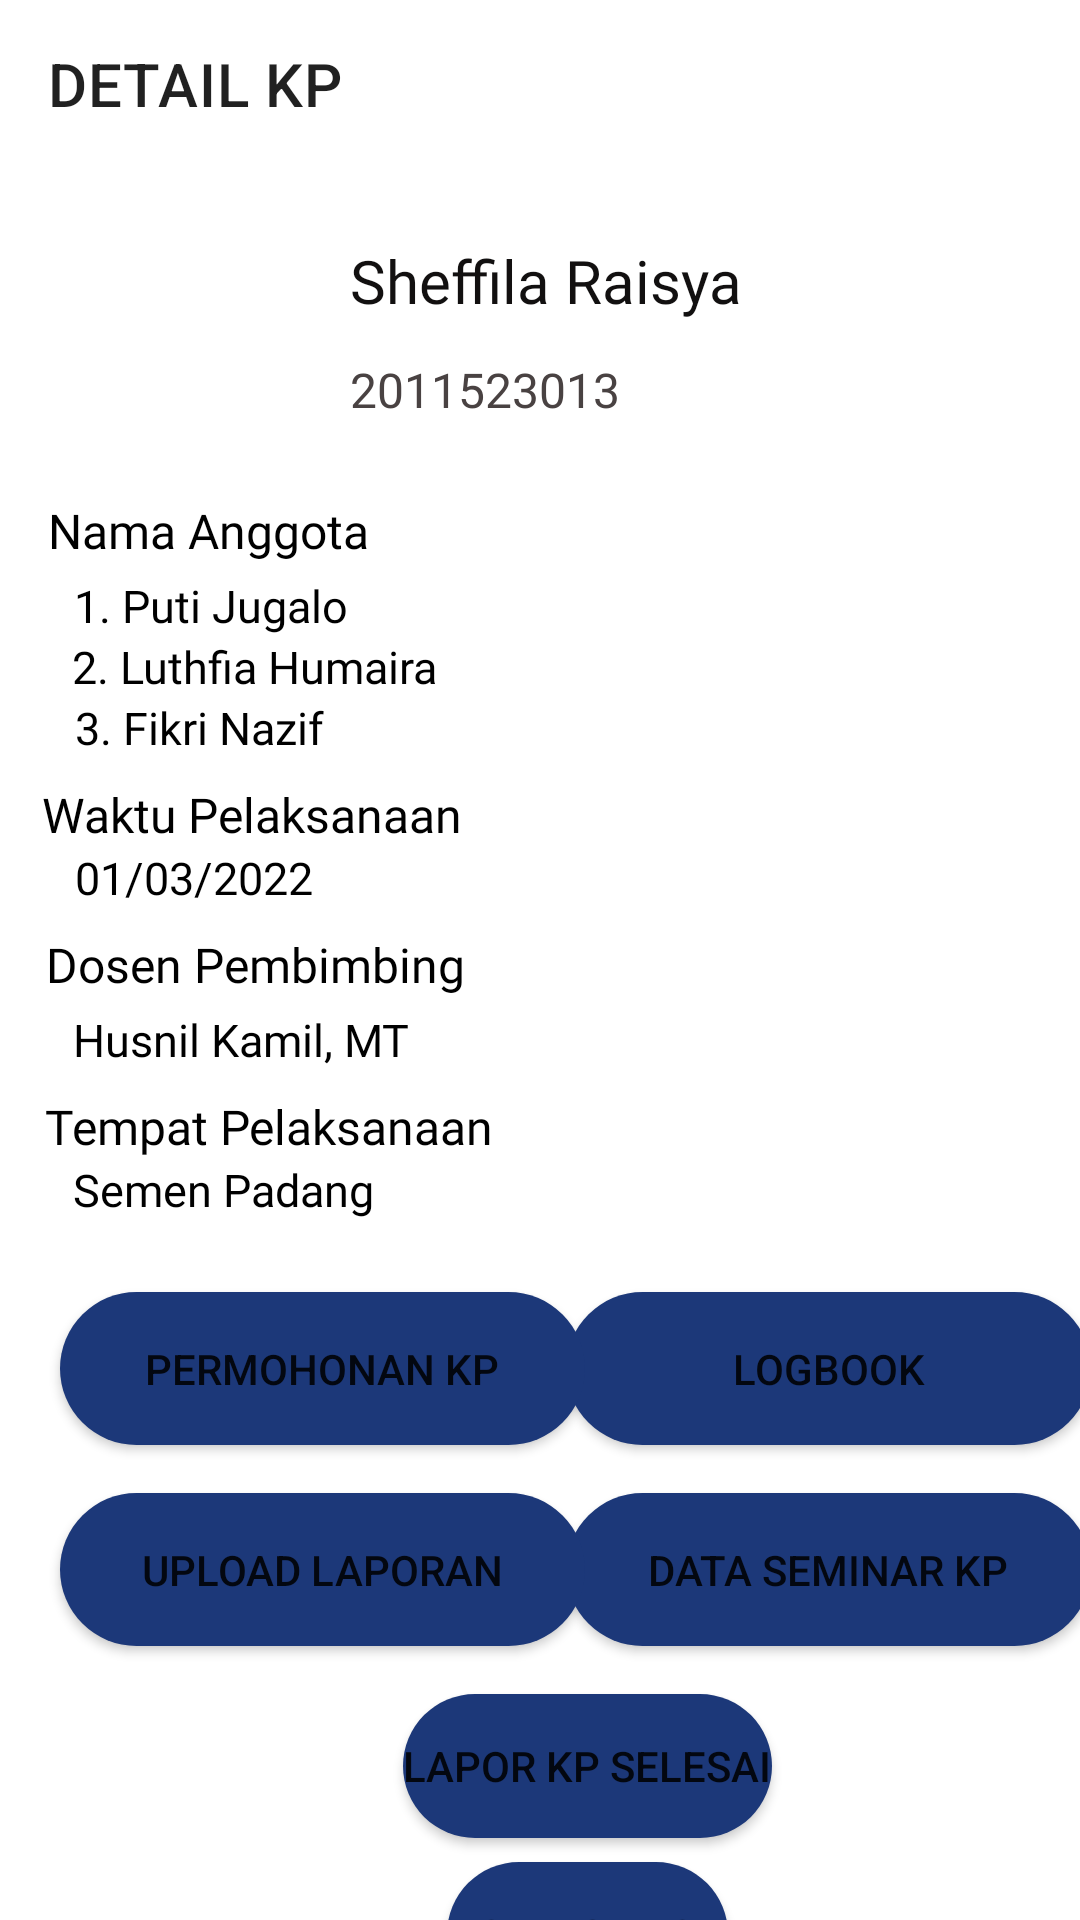

Android layout source for this screen:
<!-- AndroidManifest.xml: application theme Theme.Loki_A10 -->
<!-- res/layout/activity_detail_kp.xml -->
<?xml version="1.0" encoding="utf-8"?>
<androidx.constraintlayout.widget.ConstraintLayout xmlns:android="http://schemas.android.com/apk/res/android"
    xmlns:app="http://schemas.android.com/apk/res-auto"
    xmlns:tools="http://schemas.android.com/tools"


    android:layout_width="match_parent"
    android:layout_height="match_parent">

    <com.google.android.material.appbar.AppBarLayout
        android:id="@+id/appbar"

        android:layout_width="match_parent"
        android:layout_height="wrap_content"
        android:background="#FFFFFF"
        app:layout_constraintEnd_toEndOf="parent"
        app:layout_constraintStart_toStartOf="parent"
        app:layout_constraintTop_toTopOf="parent"
        tools:ignore="MissingConstraints">

        <androidx.appcompat.widget.Toolbar
            android:id="@+id/toolbar4"
            android:layout_width="match_parent"
            android:layout_height="?attr/actionBarSize"
            app:title="DETAIL KP">

        </androidx.appcompat.widget.Toolbar>

    </com.google.android.material.appbar.AppBarLayout>

    <Button
        android:id="@+id/button6"
        android:layout_width="175dp"
        android:layout_height="51dp"
        android:layout_marginStart="8dp"
        android:layout_marginEnd="20dp"
        android:background="@drawable/style_button"
        android:onClick="ke_logbook"
        android:text="Logbook"
        app:layout_constraintEnd_toEndOf="parent"
        app:layout_constraintHorizontal_bias="0.384"
        app:layout_constraintStart_toEndOf="@+id/button7"
        app:layout_constraintTop_toTopOf="@+id/button7" />

    <Button
        android:id="@+id/button5"
        android:layout_width="175dp"
        android:layout_height="51dp"
        android:background="@drawable/style_button"
        android:text="Data Seminar KP"
        android:onClick="ke_daftarSeminarKP"
        app:layout_constraintEnd_toEndOf="@+id/button6"
        app:layout_constraintTop_toTopOf="@+id/button8" />

    <Button
        android:id="@+id/button8"
        android:layout_width="175dp"
        android:layout_height="51dp"
        android:layout_marginTop="16dp"
        android:background="@drawable/style_button"
        android:onClick="ke_laporanKp"
        android:text="Upload Laporan"
        app:layout_constraintStart_toStartOf="@+id/button7"
        app:layout_constraintTop_toBottomOf="@+id/button7" />

    <Button
        android:id="@+id/button7"
        android:layout_width="175dp"
        android:layout_height="51dp"
        android:layout_marginStart="20dp"
        android:layout_marginTop="24dp"
        android:background="@drawable/style_button"
        android:onClick="ke_permohonanKp"
        android:text="Permohonan KP"
        app:layout_constraintStart_toStartOf="parent"
        app:layout_constraintTop_toBottomOf="@+id/Agency"
        tools:ignore="UnknownId" />

    <ImageView
        android:id="@+id/imageView11"
        android:layout_width="83dp"
        android:layout_height="78dp"
        android:layout_marginTop="16dp"
        app:layout_constraintEnd_toEndOf="parent"
        app:layout_constraintHorizontal_bias="0.076"
        app:layout_constraintStart_toStartOf="parent"
        app:layout_constraintTop_toBottomOf="@+id/appbar"
        app:srcCompat="@drawable/ic_icon_profile"
        app:tint="#090808" />

    <TextView
        android:id="@+id/Judul"
        android:layout_width="wrap_content"
        android:layout_height="wrap_content"
        android:layout_marginTop="24dp"
        android:fontFamily="@font/roboto_bold"
        android:text="Sheffila Raisya"
        android:textColor="#121010"
        android:textSize="20sp"
        app:layout_constraintEnd_toEndOf="parent"
        app:layout_constraintHorizontal_bias="0.1"
        app:layout_constraintStart_toEndOf="@+id/imageView11"
        app:layout_constraintTop_toBottomOf="@+id/appbar" />

    <TextView
        android:id="@+id/nama"
        android:layout_width="wrap_content"
        android:layout_height="wrap_content"
        android:layout_marginTop="12dp"
        android:fontFamily="@font/roboto"
        android:text="2011523013"
        android:textColor="#494242"
        android:textSize="16sp"
        app:layout_constraintEnd_toEndOf="parent"
        app:layout_constraintHorizontal_bias="0.0"
        app:layout_constraintStart_toStartOf="@+id/Judul"
        app:layout_constraintTop_toBottomOf="@+id/Judul" />

    <TextView
        android:id="@+id/textView27"
        android:layout_width="wrap_content"
        android:layout_height="wrap_content"
        android:layout_marginTop="16dp"
        android:fontFamily="@font/roboto_bold"
        android:text="Nama Anggota"
        android:textColor="#000000"
        android:textSize="16sp"
        app:layout_constraintEnd_toEndOf="parent"
        app:layout_constraintHorizontal_bias="0.063"
        app:layout_constraintStart_toStartOf="parent"
        app:layout_constraintTop_toBottomOf="@+id/imageView11" />

    <TextView
        android:id="@+id/textView28"
        android:layout_width="wrap_content"
        android:layout_height="wrap_content"
        android:layout_marginTop="4dp"
        android:fontFamily="@font/roboto"
        android:text="1. Puti Jugalo"
        android:textColor="@color/black"
        android:textSize="15sp"
        app:layout_constraintEnd_toEndOf="parent"
        app:layout_constraintHorizontal_bias="0.092"
        app:layout_constraintStart_toStartOf="parent"
        app:layout_constraintTop_toBottomOf="@+id/textView27" />

    <TextView
        android:id="@+id/textView29"
        android:layout_width="wrap_content"
        android:layout_height="wrap_content"
        android:fontFamily="@font/roboto"
        android:text="2. Luthfia Humaira"
        android:textColor="@color/black"
        android:textSize="15sp"
        app:layout_constraintEnd_toEndOf="parent"
        app:layout_constraintHorizontal_bias="0.101"
        app:layout_constraintStart_toStartOf="parent"
        app:layout_constraintTop_toBottomOf="@+id/textView28" />

    <TextView
        android:id="@+id/textView30"
        android:layout_width="wrap_content"
        android:layout_height="wrap_content"
        android:fontFamily="@font/roboto"
        android:text="3. Fikri Nazif"
        android:textColor="@color/black"
        android:textSize="15sp"
        app:layout_constraintEnd_toEndOf="parent"
        app:layout_constraintHorizontal_bias="0.09"
        app:layout_constraintStart_toStartOf="parent"
        app:layout_constraintTop_toBottomOf="@+id/textView29" />

    <TextView
        android:id="@+id/textView31"
        android:layout_width="wrap_content"
        android:layout_height="wrap_content"
        android:layout_marginTop="8dp"
        android:fontFamily="@font/roboto_bold"
        android:text="Waktu Pelaksanaan"
        android:textColor="@color/black"
        android:textSize="16sp"
        app:layout_constraintEnd_toEndOf="parent"
        app:layout_constraintHorizontal_bias="0.063"
        app:layout_constraintStart_toStartOf="parent"
        app:layout_constraintTop_toBottomOf="@+id/textView30" />

    <TextView
        android:id="@+id/Selesai"
        android:layout_width="wrap_content"
        android:layout_height="wrap_content"
        android:fontFamily="@font/roboto"
        android:text="01/03/2022"
        android:textColor="@color/black"
        android:textSize="15sp"
        app:layout_constraintEnd_toEndOf="parent"
        app:layout_constraintHorizontal_bias="0.089"
        app:layout_constraintStart_toStartOf="parent"
        app:layout_constraintTop_toBottomOf="@+id/textView31" />

    <TextView
        android:id="@+id/textView35"
        android:layout_width="wrap_content"
        android:layout_height="wrap_content"
        android:layout_marginTop="8dp"
        android:fontFamily="@font/roboto_bold"
        android:text="Dosen Pembimbing"
        android:textColor="@color/black"
        android:textSize="16sp"
        app:layout_constraintEnd_toEndOf="parent"
        app:layout_constraintHorizontal_bias="0.069"
        app:layout_constraintStart_toStartOf="parent"
        app:layout_constraintTop_toBottomOf="@+id/Selesai" />

    <TextView
        android:id="@+id/Supervisor"
        android:layout_width="wrap_content"
        android:layout_height="wrap_content"
        android:layout_marginTop="4dp"
        android:fontFamily="@font/roboto"
        android:text="Husnil Kamil, MT"
        android:textColor="@color/black"
        android:textSize="15sp"
        app:layout_constraintEnd_toEndOf="parent"
        app:layout_constraintHorizontal_bias="0.098"
        app:layout_constraintStart_toStartOf="parent"
        app:layout_constraintTop_toBottomOf="@+id/textView35" />

    <TextView
        android:id="@+id/textView37"
        android:layout_width="wrap_content"
        android:layout_height="wrap_content"
        android:layout_marginTop="8dp"
        android:fontFamily="@font/roboto_bold"
        android:text="Tempat Pelaksanaan"
        android:textColor="@color/black"
        android:textSize="16sp"
        app:layout_constraintEnd_toEndOf="parent"
        app:layout_constraintHorizontal_bias="0.072"
        app:layout_constraintStart_toStartOf="parent"
        app:layout_constraintTop_toBottomOf="@+id/Supervisor" />

    <TextView
        android:id="@+id/Agency"
        android:layout_width="wrap_content"
        android:layout_height="wrap_content"
        android:fontFamily="@font/roboto"
        android:text="Semen Padang"
        android:textColor="@color/black"
        android:textSize="15sp"
        app:layout_constraintEnd_toEndOf="parent"
        app:layout_constraintHorizontal_bias="0.094"
        app:layout_constraintStart_toStartOf="parent"
        app:layout_constraintTop_toBottomOf="@+id/textView37" />

    <Button
        android:id="@+id/buttonNotifTest"
        android:layout_width="wrap_content"
        android:layout_height="wrap_content"
        android:layout_marginTop="8dp"
        android:background="@drawable/style_button"
        android:onClick="ke_notifTest"
        android:text="NOTIFICATION"
        app:layout_constraintEnd_toEndOf="@+id/buttonLaporKPSelesai"
        app:layout_constraintStart_toStartOf="@+id/buttonLaporKPSelesai"
        app:layout_constraintTop_toBottomOf="@+id/buttonLaporKPSelesai" />

    <Button
        android:id="@+id/buttonLaporKPSelesai"
        android:layout_width="wrap_content"
        android:layout_height="wrap_content"
        android:layout_marginTop="16dp"
        android:background="@drawable/style_button"
        android:onClick="ke_laporKPSelesai"
        android:text="LAPOR KP SELESAI"
        app:layout_constraintEnd_toEndOf="@+id/button5"
        app:layout_constraintHorizontal_bias="0.518"
        app:layout_constraintStart_toStartOf="@+id/button8"
        app:layout_constraintTop_toBottomOf="@+id/button8" />

</androidx.constraintlayout.widget.ConstraintLayout>
<!-- resources referenced by this layout -->
<resources>
  <color name="black">#FF000000</color>
  <!-- drawable style_button (drawable) -->
  <?xml version="1.0" encoding="utf-8"?>
  <shape xmlns:android="http://schemas.android.com/apk/res/android">
      <solid android:color="#1C3879"/>
      <corners android:radius="100dp"/>
  </shape>
  <style name="Theme.Loki_A10" parent="Theme.MaterialComponents.DayNight.DarkActionBar">
          
          <item name="colorPrimary">@color/darkblue</item>
          <item name="colorPrimaryVariant">@color/blue2</item>
          <item name="colorOnPrimary">@color/white</item>
          
          <item name="colorSecondary">@color/teal_200</item>
          <item name="colorSecondaryVariant">@color/teal_700</item>
          <item name="colorOnSecondary">@color/black</item>
          
          <item name="android:statusBarColor" tools:targetApi="l">?attr/colorPrimary</item>
          
      </style>
  <color name="darkblue">#1C3879</color>
  <color name="blue2">#607EAA</color>
  <color name="white">#FFFFFFFF</color>
  <color name="teal_200">#FF03DAC5</color>
  <color name="teal_700">#FF018786</color>
</resources>
